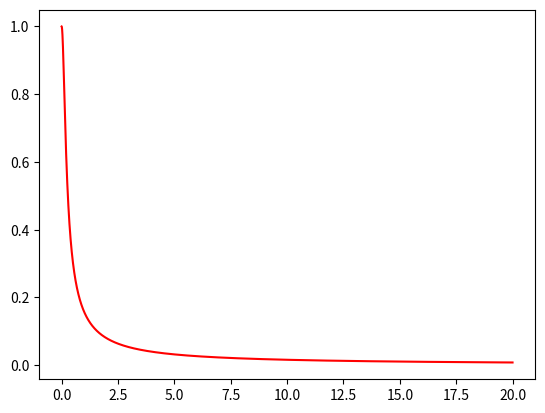

The script that saved this image: (Note: this script raises an exception after producing the figure.)
import math
import cmath
import numpy as np
import matplotlib.pyplot as plt


#################
#DFT function
################
def dft(data, N):
	out = np.zeros(shape = N, dtype=np.complex_)
	for m in range (N):
		for n in range(N):
			out[m] += data[n] * (np.cos(2 * cmath.pi * n * m / N) - (np.sin(2 * cmath.pi * n * m / N) * 1j))
	return out


#################
#Declaring constants
################
rate = 20
samples = 100
minT = 0.0
maxT = samples / rate
fundamental = float ( float(rate) / samples)
N = np.arange(0, 100)
T = 1.0 / float (rate)


#################
#Doing the integration and plotting its graph (NOT WORKING!!!!!!!!!!!!)
################
f = np.arange (0, 20, 1/100000.0)
x = 1.0 / np.sqrt(1 + (2 * np.pi * f)**2)

plt.figure(1)
plt.plot(f, x,'r')
plt.hold()
plt.xlabel('Frequency')
plt.ylabel('Amplitude')
plt.grid(True)
plt.show()


#################
#doing the 100 samples for the e^(-t)
################
x1 = np.zeros(shape = 100)
for i in range (100):
	x1[i] = np.exp(-i * T)

#################
#doing dft and plotting the graph of part 1 (100 point DFT with 100 samples)
################
dom1 = N * fundamental
dft_out1 = dft (x1, 100)
plt.figure(2)
plt.stem(dom1 , abs(dft_out1), 'b')
plt.hold()
plt.xlabel('Frequency')
plt.ylabel('Amplitude')
plt.grid(True)
plt.show()


#################
#doing dft and plotting the graph of part 2 (200 point DFT with 100 samples)
################
fundamental2 = float ( float(rate) / 200.0)
N2 = np.arange (0, 200)
dom2 = N2 * fundamental2
x2 = np.pad(x1, (0,100), 'constant', constant_values=(0))
dft_out2 = dft (x2, 200)
plt.figure(3)
plt.stem(dom2 , abs(dft_out2), 'g')
plt.hold()
plt.xlabel('Frequency')
plt.ylabel('Amplitude')
plt.grid(True)
plt.show()


#################
#doing dft and plotting the graph of part 3 (200 point DFT with 20 samples)
################
x3 = np.zeros(shape = 20)
for i in range (20):
    x3[i] = x1[i]
x3 = np.pad(x3, (0,180), 'constant', constant_values=(0))
dft_out3 = dft (x3, 200)
plt.figure(4)
plt.stem(dom2 , abs(dft_out3), 'y')
plt.hold()
plt.xlabel('Frequency')
plt.ylabel('Amplitude')
plt.grid(True)
plt.show()

#################
#doing the first dft (100 point DFT with 100 samples) and plotting the second dft (200 point DFT with 100 samples) on the same figure
################
plt.figure(5)
plt.stem(dom2 , abs(dft_out2), 'g')
plt.hold()
plt.xlabel('Frequency')
plt.ylabel('Amplitude')
plt.grid(True)
plt.show()


#################
#doing a hanning window
################
def hanningWindow (w, len):
	for i in range (len):
		w[i] = 0.5 - 0.5 * np.cos(2 * np.pi * i / len)
	return w

#################
#multiplying the signal by the window
################
w = np.zeros(shape = 100)
w = hanningWindow(w, 20)
xw = np.zeros (shape = 20)

for i in range (20):
	xw[i]=x1[i] * w[i]


#################
#doing dft to the signal multiplied by the window 
################
xw = np.pad(xw, (0,180), 'constant', constant_values=(0))
dft_outw = dft (xw, 200)
plt.figure(6)
plt.stem(dom2 , abs(dft_outw), 'c')
plt.hold()
plt.xlabel('Frequency')
plt.ylabel('Amplitude')
plt.grid(True)
plt.show()


#################
#correcting for the amplitude gain caused by the window by multiplying by 2
################
dft_outw = dft (xw, 200)
plt.figure(7)
plt.stem(dom2 , 2 * abs(dft_outw), 'm')
plt.hold()
plt.xlabel('Frequency')
plt.ylabel('Amplitude')
plt.grid(True)
plt.show()